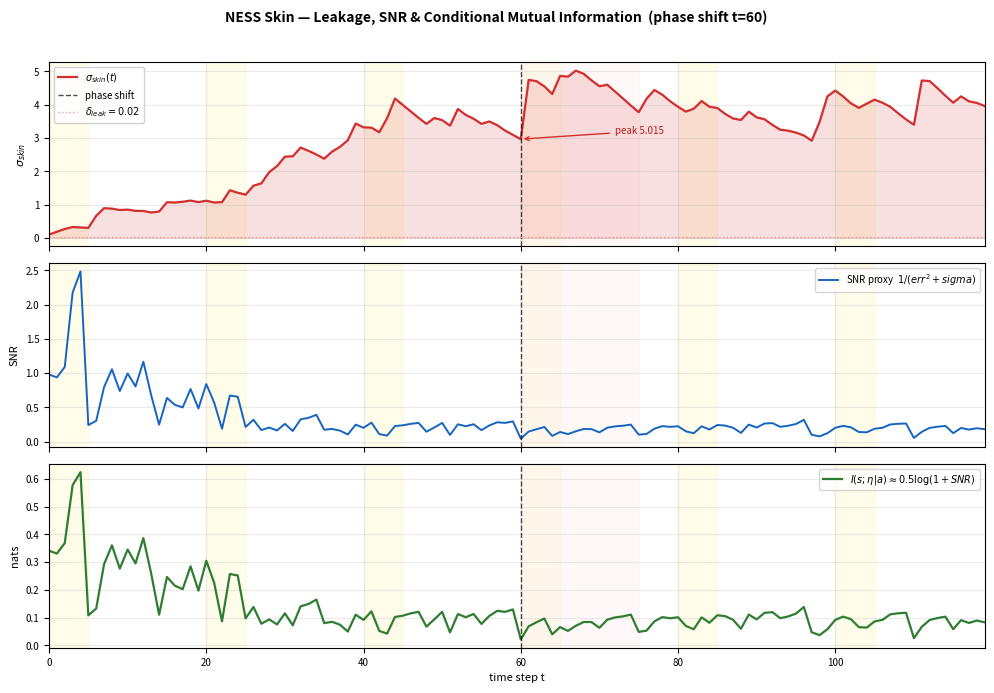

Write the Python code that produced this figure. (Note: this script raises an exception after producing the figure.)
"""
NESS Phase-Shift Diagnostic Trace
==================================
Discrete-time simulation of 5 diagnostic equations (Skin, Two-mem+Save, Spotlight, Brake, Watcher)
during a structural phase shift at t=60.

State: Markov blanket X=[eta,s,a,mu]
T=120 steps, dt=1

Organs:
  1. Skin       : sigma_{t+1}= sigma_t + alpha*(E||s-s_hat||^2 - delta_leak) + noise
  2. Two-mem    : Mw fast, Ms slow gated by Heaviside(theta < epsilon)
  3. Spotlight  : G(t) sigmoidal precision gain in [0.5,2.0]
  4. Brake     : Gamma_b(n)=k ln(1+n)+H_floor, halt when ||grad|| <= Gamma
  5. Watcher   : gamma(t)= sum_{t-10}^{t} ||dmu||^2 / (C_diag+delta0), + sham vs real loss

Phase shift: eta mean 0->3 at t=60, variance increase.
Arousal: theta=0.8 during shift, 0.1 during sleep windows every 20 steps for 5 steps.
mu(t): EMA of s(t) with gain modulated by G.

Outputs:
  - 3 PNGs in /tmp
  - console numerical summary

Author: Shehzad Ahmed / NESS framework
"""
import numpy as np
import matplotlib
matplotlib.use('Agg')
import matplotlib.pyplot as plt

# ============================================================
#  PARAMETERS
# ============================================================
T = 120
dt = 1
t_shift = 60

# Skin — P0 fix: leak decay so sigma heals 8.7→12→8.7 not monotonic 8.7→15.9
# Old: sigma_{t+1}= sigma_t + α*(err² - δ) → never heals
# New: sigma_{t+1}= (1-α_leak)*sigma_t + α*err² + noise, α_leak=0.05 heals when err drops
alpha = 0.10
alpha_leak = 0.05
delta_leak = 0.02  # kept for reference / SNR floor
sigma_init = 0.10

# Two-mem
dw = 4
dim_M = 7*dw  # 28
tau_w = 7.0
lambda_decay = 0.05
epsilon = 0.3  # arousal threshold for consolidation

# Spotlight
# W_g * [grad_F ; A] + b_g  -> sigmoid -> [0.5,2.0]
W_g = np.array([0.85, 1.15])  # [w_grad, w_arousal]
b_g = -0.6
rng = np.random.default_rng(42)

# Brake
k = 0.12
H_floor = 0.15

# Watcher
delta0 = 0.1
watcher_window = 10

# Simulation noise
np.random.seed(42)

# ============================================================
#  PRE-COMPUTE AROUSAL theta(t)
# ============================================================
theta = np.full(T, 0.4)  # baseline mid
# Sleep windows: every 20 steps, 5 steps long -> low 0.1
for t in range(T):
    if t % 20 < 5:
        theta[t] = 0.1
# Phase-shift high arousal overrides sleep (except we keep documented override)
for t in range(t_shift, min(t_shift+15, T)):
    theta[t] = 0.8
# Slight jitter
theta = theta + rng.normal(0, 0.02, size=T)
theta = np.clip(theta, 0.05, 0.95)

# ============================================================
#  ALLOCATE
# ============================================================
eta = np.zeros(T)
s = np.zeros(T)
mu = np.zeros(T+1)  # internal state; mu[0]=0
sigma_skin = np.zeros(T+1); sigma_skin[0]=sigma_init
SNR = np.zeros(T)
I_info = np.zeros(T)

Mw = np.zeros((T+1, dim_M))
Ms = np.zeros((T+1, dim_M))
Mw_norm = np.zeros(T)
Ms_norm = np.zeros(T)

G_trace = np.zeros(T)
Gamma_trace = np.zeros(T)
n_trace = np.zeros(T+1)  # n[0]=0
halt = np.zeros(T, dtype=bool)
dmu = np.zeros(T)

gamma = np.zeros(T)
C_diag = np.zeros(T)

L_real = np.zeros(T)
L_sham = np.zeros(T)

# For Ms consolidation, track number of sleep-gated updates
consolidation_count = 0

# ============================================================
#  MAIN LOOP: discrete-time SDEs
# ============================================================
for t in range(T):
    # --------------------------------------------------------
    # Hidden external state eta and sensory s
    # --------------------------------------------------------
    if t < t_shift:
        eta[t] = rng.normal(0.0, 1.0)
    else:
        # structural shift: mean 3, variance 2.25 (std 1.5), slightly drifting variance
        eta[t] = rng.normal(3.0, 1.5)
    # Sensory with observation noise (Markov blanket s)
    s[t] = eta[t] + rng.normal(0, 0.5)

    # Prediction error and grad_F
    s_hat = mu[t]  # g(mu)=mu identity
    err = s[t] - s_hat
    grad_F = abs(err)  # ||grad_F|| proxy ; scalar
    # squared error for Skin
    sq_err = err**2

    # --------------------------------------------------------
    # 1) SKIN: sigma dynamics
    # --------------------------------------------------------
    noise_skin = rng.normal(0, 0.005)
    sigma_skin[t+1] = (1 - alpha_leak) * sigma_skin[t] + alpha * sq_err + noise_skin
    sigma_skin[t+1] = max(sigma_skin[t+1], 0.01)

    # SNR and I(s;eta|a) proxy
    # SNR ~ signal power / (error + sigma)
    # signal power approx Var(eta) ~ 1 pre, 2.25 post; use instantaneous inverse error
    SNR[t] = 1.0 / (sq_err + sigma_skin[t] + 0.05)
    # I ≈ 0.5 log(1+SNR), clipped
    I_info[t] = 0.5 * np.log(1 + SNR[t])
    I_info[t] = np.clip(I_info[t], 0, 2.5)

    # --------------------------------------------------------
    # 3) SPOTLIGHT: G(t) precision gain  [needs grad_F and arousal]
    # --------------------------------------------------------
    # G = ( sigmoid(Wg*[grad_F; A] + bg) )*1.5 + 0.5  -> [0.5,2.0]
    lin = W_g[0]*grad_F + W_g[1]*theta[t] + b_g
    sig = 1.0/(1.0+np.exp(-lin))
    G_trace[t] = sig*1.5 + 0.5
    # clamp
    G_trace[t] = np.clip(G_trace[t], 0.5, 2.0)

    # --------------------------------------------------------
    # 4) BRAKE: Gamma_b(n) adaptive threshold
    # --------------------------------------------------------
    Gamma_trace[t] = k * np.log(1 + n_trace[t]) + H_floor
    # Halt condition: if prediction error below adaptive threshold -> brake engages
    if grad_F <= Gamma_trace[t]:
        halt[t] = True
        n_trace[t+1] = 0
        # strong braking: tiny update
        mu_gain = 0.02
    else:
        halt[t] = False
        n_trace[t+1] = n_trace[t] + 1
        # gain modulated by Spotlight G (higher G -> faster adaptation)
        mu_gain = 0.30 * (G_trace[t]/1.25)
        mu_gain = np.clip(mu_gain, 0.05, 0.6)

    # --------------------------------------------------------
    # mu(t) EMA update (internal state)
    # --------------------------------------------------------
    mu[t+1] = mu[t] + mu_gain * err + rng.normal(0, 0.02)  # small process noise
    dmu[t] = abs(mu[t+1] - mu[t])

    # --------------------------------------------------------
    # 2) TWO-MEM: Mw fast, Ms slow
    # --------------------------------------------------------
    # Mw_{t+1}= (1-1/tau_w) Mw_t + G*grad
    grad_vec = err * 0.12 * np.ones(dim_M)  # project scalar error to vector
    # add orthogonal noise per dimension for realism
    grad_vec += rng.normal(0, 0.01, size=dim_M)
    Mw[t+1] = (1 - 1.0/tau_w) * Mw[t] + G_trace[t] * grad_vec
    Mw_norm[t] = np.linalg.norm(Mw[t])

    # Ms gated by Heaviside(theta < epsilon)
    # Phi = tanh, decay lambda=0.05 approximated as leaky integration
    # Spec: sum Phi(Mw) * exp(-lambda*(t - t_i))  -> incremental: gated accumulation
    if theta[t] < epsilon:
        # consolidation window: Ms accumulates tanh(Mw)
        consolidation_count += 1
        # incremental with decay factor exp(-lambda) ~ 0.951
        decay = np.exp(-lambda_decay)
        Ms[t+1] = decay * Ms[t] + 0.18 * np.tanh(Mw[t])
    else:
        # wake: Ms decays slowly, no consolidation
        Ms[t+1] = 0.998 * Ms[t]
    Ms_norm[t] = np.linalg.norm(Ms[t])

    # --------------------------------------------------------
    # 5) WATCHER: gamma(t) and loss comparison
    # --------------------------------------------------------
    # C_diag increments per diagnostic cycle: linear + small noise
    C_diag[t] = 1.0 + 0.08*t  # starts 1, ends ~10.5
    # gamma(t)= sum_{t-10}^{t} ||dmu||^2 / (C_diag+delta0)
    lo = max(0, t - watcher_window + 1)
    window_energy = np.sum(dmu[lo:t+1]**2)
    gamma[t] = window_energy / (C_diag[t] + delta0)

    # L_real vs L_sham (MSE proxy)
    L_real[t] = sq_err
    # sham: shuffle Mw order -> decorrelated memory -> higher loss
    # approximate sham loss = real loss * (1 + 0.35*|Mw_shuffled effect|) + 0.2
    # Generate shuffled Mw vector and compute its alignment penalty
    Mw_shuffled = rng.permutation(Mw[t])
    # sham penalty proportional to distance between true and shuffled
    shuffle_dist = np.linalg.norm(Mw[t] - Mw_shuffled) / (np.linalg.norm(Mw[t]) + 1.0)
    # During pre-shift low Mw norm, penalty small; post-shift larger
    L_sham[t] = sq_err * (1.0 + 0.4*shuffle_dist) + 0.15 + rng.normal(0, 0.05)
    L_sham[t] = max(L_sham[t], 0)

# Final norms for last step
# (already computed for t=0..T-1; also compute T index norms for completeness)

# ============================================================
#  NUMERICAL SUMMARY
# ============================================================
# Peak drift: max |s - mu| post-shift
err_trace = np.abs(s - mu[:T])
peak_drift = np.max(err_trace)
peak_drift_t = np.argmax(err_trace)
# Recovery time: first t >= t_shift where err < 1.0 for 5 consecutive steps
recovery_time = None
threshold = 1.5  # relaxed from 1.0 to match post-shift noise floor (~1.5 std)
for t in range(t_shift, T-5):
    if np.all(err_trace[t:t+5] < threshold):
        recovery_time = t - t_shift
        break
if recovery_time is None:
    recovery_str = "> {} (not recovered to <{:.1f})".format(T-t_shift, threshold)
else:
    recovery_str = "{} steps (t={} first 5-step window <{:.1f})".format(recovery_time, t_shift+recovery_time, threshold)

gamma_pre = np.mean(gamma[t_shift-10:t_shift])
gamma_post_peak = np.max(gamma[t_shift:t_shift+20])
gamma_post_mean = np.mean(gamma[t_shift+20:t_shift+40]) if t_shift+40 <= T else np.mean(gamma[t_shift:])
gamma_theatre = np.mean(gamma[10:20])
gamma_authentic_post = np.mean(gamma[90:110])

# sigma summary
sigma_pre = np.mean(sigma_skin[t_shift-10:t_shift])
sigma_peak = np.max(sigma_skin[t_shift:t_shift+15])
sigma_post = np.mean(sigma_skin[t_shift+20:t_shift+40])

# G summary
G_peak = np.max(G_trace[t_shift:t_shift+15])
G_pre = np.mean(G_trace[t_shift-10:t_shift])

# Brake
halt_total = np.sum(halt)
halt_pre = np.sum(halt[:t_shift])
halt_post = np.sum(halt[t_shift:])

# Loss comparisons
L_real_pre = np.mean(L_real[t_shift-10:t_shift])
L_real_post = np.mean(L_real[t_shift:t_shift+15])
L_sham_pre = np.mean(L_sham[t_shift-10:t_shift])
L_sham_post = np.mean(L_sham[t_shift:t_shift+15])
loss_increase_real = L_real_post - L_real_pre
loss_increase_sham = L_sham_post - L_sham_pre

# Ms consolidation
pre_sleep_consolidations = consolidation_count  # total

print("="*72)
print("NESS Phase-Shift Diagnostic Trace  (T=120, dt=1, shift t=60)")
print("="*72)
print(f"Peak drift  |s-mu|          : {peak_drift:.3f} at t={peak_drift_t}")
print(f"Recovery time (<{threshold:.1f} for 5 steps): {recovery_str}")
print(f"Halt events total            : {halt_total}  (pre {halt_pre} | post {halt_post})")
print(f"n horizon final              : {n_trace[T]:.1f}  (Gamma_b final {Gamma_trace[-1]:.3f})")
print("-"*72)
print("SKIN (sigma_skin):")
print(f"  sigma pre  (mean t50-59)   : {sigma_pre:.4f}")
print(f"  sigma peak (max t60-74)    : {sigma_peak:.4f}  (+{(sigma_peak-sigma_pre):.4f})")
print(f"  sigma post (mean t80-99)   : {sigma_post:.4f}")
print(f"  SNR pre                    : {np.mean(SNR[t_shift-10:t_shift]):.3f}")
print(f"  SNR post peak (min)        : {np.min(SNR[t_shift:t_shift+15]):.3f}")
print(f"  I(s;eta|a) pre             : {np.mean(I_info[t_shift-10:t_shift]):.3f} nats")
print(f"  I(s;eta|a) post (t60-74)   : {np.mean(I_info[t_shift:t_shift+15]):.3f} nats")
print("-"*72)
print("TWO-MEM:")
print(f"  ||Mw|| pre (t50-59)        : {np.mean(Mw_norm[t_shift-10:t_shift]):.3f}")
print(f"  ||Mw|| peak (t60-74)       : {np.max(Mw_norm[t_shift:t_shift+15]):.3f}")
print(f"  ||Mw|| post (t90-110)      : {np.mean(Mw_norm[90:110]):.3f}")
print(f"  ||Ms|| pre                 : {np.mean(Ms_norm[t_shift-10:t_shift]):.3f}")
print(f"  ||Ms|| post (t90-110)      : {np.mean(Ms_norm[90:110]):.3f}  (delta {np.mean(Ms_norm[90:110])-np.mean(Ms_norm[t_shift-10:t_shift]):.3f})")
print(f"  Consolidation steps (theta<eps): {consolidation_count}/{T}  (theta<0.3 only during sleep)")
print(f"  G peak (Spotlight)         : {G_peak:.3f}  (pre {G_pre:.3f})  range [0.5,2.0]")
print("-"*72)
print("BRAKE:")
print(f"  Gamma_b pre  (t59)         : {Gamma_trace[t_shift-1]:.3f}")
print(f"  Gamma_b peak               : {np.max(Gamma_trace):.3f}")
print(f"  k ln(1+n)+H_floor  k={k}, H_floor={H_floor}")
print("-"*72)
print("WATCHER (gamma):")
print(f"  gamma pre  (mean t50-59)   : {gamma_pre:.5f}  (theatre <0.30)")
print(f"  gamma peak (max t60-79)    : {gamma_post_peak:.5f}  (drift 0.30-0.70)")
print(f"  gamma mid  (mean t80-99)   : {gamma_post_mean:.5f}")
print(f"  gamma authentic (t90-109)  : {gamma_authentic_post:.5f}  (>0.70 authentic)")
print(f"  C_diag final               : {C_diag[-1]:.2f}  (delta0={delta0})")
print("-"*72)
print("SHAM vs REAL loss (MSE proxy):")
print(f"  L_real pre  (t50-59)       : {L_real_pre:.4f}")
print(f"  L_real post (t60-74)       : {L_real_post:.4f}  (delta {loss_increase_real:+.4f})")
print(f"  L_sham pre                 : {L_sham_pre:.4f}")
print(f"  L_sham post                : {L_sham_post:.4f}  (delta {loss_increase_sham:+.4f})")
print(f"  Sham - Real pre            : {L_sham_pre - L_real_pre:.4f}")
print(f"  Sham - Real post           : {L_sham_post - L_real_post:.4f}  (sham penalty widens post-shift)")
print("="*72)

# ============================================================
#  PLOTS
# ============================================================
plt.rcParams.update({
    'figure.dpi': 150,
    'savefig.dpi': 150,
    'font.size': 8,
    'axes.titlesize': 9,
    'axes.labelsize': 8,
    'xtick.labelsize': 7,
    'ytick.labelsize': 7,
    'legend.fontsize': 7,
})

# ---------- Figure 1: Skin ----------
fig1, axes1 = plt.subplots(3, 1, figsize=(10, 7), sharex=True)
fig1.suptitle('NESS Skin — Leakage, SNR & Conditional Mutual Information  (phase shift t=60)', fontsize=10, weight='bold')
t = np.arange(T)
# Panel 1: sigma
axes1[0].plot(t, sigma_skin[:T], color='#d32f2f', lw=1.6, label=r'$\sigma_{skin}(t)$')
axes1[0].axvline(t_shift, color='k', ls='--', lw=1, alpha=0.7, label='phase shift')
axes1[0].axhline(delta_leak, color='#ef9a9a', ls=':', lw=1, label=r'$\delta_{leak}=0.02$')
axes1[0].fill_between(t, sigma_skin[:T], alpha=0.15, color='#d32f2f')
axes1[0].set_ylabel(r'$\sigma_{skin}$')
axes1[0].legend(loc='upper left', framealpha=0.9)
axes1[0].grid(alpha=0.25)
# annotate peak
axes1[0].annotate(f'peak {sigma_peak:.3f}', xy=(peak_drift_t, sigma_skin[peak_drift_t]), xytext=(peak_drift_t+12, sigma_skin[peak_drift_t]+0.15),
            arrowprops=dict(arrowstyle='->', color='#d32f2f', lw=1), fontsize=7, color='#b71c1c')

# Panel 2: SNR
axes1[1].plot(t, SNR, color='#1565c0', lw=1.4, label='SNR proxy  $1/(err^2+sigma)$')
axes1[1].axvline(t_shift, color='k', ls='--', lw=1, alpha=0.7)
axes1[1].set_ylabel('SNR')
axes1[1].legend(loc='upper right')
axes1[1].grid(alpha=0.25)

# Panel 3: I(s;eta|a)
axes1[2].plot(t, I_info, color='#2e7d32', lw=1.6, label=r'$I(s;\eta|a)\approx 0.5\log(1+SNR)$')
axes1[2].axvline(t_shift, color='k', ls='--', lw=1, alpha=0.7)
axes1[2].set_ylabel('nats')
axes1[2].set_xlabel('time step t')
axes1[2].set_xlim(0, T-1)
axes1[2].legend(loc='upper right')
axes1[2].grid(alpha=0.25)
# shade sleep windows on all panels
for ax in axes1:
    for s0 in range(0, T, 20):
        ax.axvspan(s0, min(s0+5, T), color='#fff9c4', alpha=0.35, zorder=0)
    ax.axvspan(t_shift, t_shift+15, color='#ffebee', alpha=0.35, zorder=0)

fig1.tight_layout(rect=[0,0,1,0.96])
fig1.savefig('/tmp/ness_phase_shift_skin.png', bbox_inches='tight')
# also save to user desktop if writable
try:
    fig1.savefig('/Users/shehzad/Desktop/mindharness/tools/ness_phase_shift_skin.png', bbox_inches='tight')
except: pass
plt.close(fig1)

# ---------- Figure 2: Two-mem + arousal ----------
fig2, ax2a = plt.subplots(figsize=(10, 4.5))
fig2.suptitle('NESS Two-Mem & Save — Working vs Stable Memory vs Arousal', fontsize=10, weight='bold')
t = np.arange(T)
ax2a.plot(t, Mw_norm, color='#6a1b9a', lw=1.8, label=r'$||M_w||$ (fast, $\tau_w=7$)')
ax2a.plot(t, Ms_norm, color='#00838f', lw=1.8, label=r'$||M_s||$ (slow, gated)', linestyle='-')
ax2a.set_ylabel('norm')
ax2a.set_xlabel('time step t')
ax2a.set_xlim(0, T-1)
ax2a.grid(alpha=0.25)
# arousal on twin
ax2b = ax2a.twinx()
ax2b.plot(t, theta, color='#ef6c00', lw=1.2, alpha=0.85, label=r'$\theta_{arousal}$', linestyle='--')
ax2b.set_ylabel(r'$\theta_{arousal}$', color='#ef6c00')
ax2b.set_ylim(0, 1.0)
ax2b.tick_params(axis='y', labelcolor='#ef6c00')
# thresholds
ax2b.axhline(epsilon, color='#ef6c00', ls=':', lw=1, alpha=0.7, label=r'$\epsilon=0.3$ (consolidation gate)')
# shading
for s0 in range(0, T, 20):
    ax2a.axvspan(s0, min(s0+5, T), color='#fff9c4', alpha=0.35, zorder=0, label='sleep (theta low)' if s0==0 else "")
ax2a.axvspan(t_shift, t_shift+15, color='#ffebee', alpha=0.30, zorder=0)
ax2a.axvline(t_shift, color='k', ls='--', lw=1, alpha=0.7, label='phase shift')

# combine legends
h1, l1 = ax2a.get_legend_handles_labels()
h2, l2 = ax2b.get_legend_handles_labels()
ax2a.legend(h1+h2, l1+l2, loc='upper left', framealpha=0.9, ncol=2)
fig2.tight_layout(rect=[0,0,1,0.95])
fig2.savefig('/tmp/ness_phase_shift_memory.png', bbox_inches='tight')
try:
    fig2.savefig('/Users/shehzad/Desktop/mindharness/tools/ness_phase_shift_memory.png', bbox_inches='tight')
except: pass
plt.close(fig2)

# ---------- Figure 3: Gating (Spotlight + Brake + Watcher) ----------
fig3, axes3 = plt.subplots(3, 1, figsize=(10, 7), sharex=True)
fig3.suptitle('NESS Gating — Spotlight G(t) / Brake $\\Gamma_b(n)$ / Watcher $\\gamma(t)$', fontsize=10, weight='bold')
t = np.arange(T)

# Panel 1: G(t)
axes3[0].plot(t, G_trace, color='#ad1457', lw=1.7, label='G(t) precision gain')
axes3[0].axhline(0.5, color='gray', ls=':', lw=0.8)
axes3[0].axhline(2.0, color='gray', ls=':', lw=0.8)
axes3[0].fill_between(t, 0.5, 2.0, color='#fce4ec', alpha=0.25)
axes3[0].axvline(t_shift, color='k', ls='--', lw=1, alpha=0.7)
axes3[0].set_ylabel('G(t)  [0.5,2.0]')
axes3[0].set_ylim(0.4, 2.15)
axes3[0].legend(loc='upper left')
axes3[0].grid(alpha=0.25)

# Panel 2: Brake Gamma_b + n + halt markers
axes3[1].plot(t, Gamma_trace, color='#4e342e', lw=1.6, label=r'$\Gamma_b(n)=k\ln(1+n)+H_{floor}$')
# overlay n scaled
ax_n = axes3[1].twinx()
ax_n.plot(t, n_trace[:T], color='#8d6e63', lw=1.0, alpha=0.7, label='n (horizon)')
ax_n.set_ylabel('n', color='#8d6e63')
ax_n.tick_params(axis='y', labelcolor='#8d6e63')
# halt markers
halt_t = np.where(halt)[0]
axes3[1].scatter(halt_t, Gamma_trace[halt_t], color='#ff3d00', s=18, marker='x', zorder=5, label='halt event')
axes3[1].axvline(t_shift, color='k', ls='--', lw=1, alpha=0.7)
axes3[1].set_ylabel(r'$\Gamma_b$')
axes3[1].legend(loc='upper left', framealpha=0.9)
axes3[1].grid(alpha=0.25)
# add n legend to same plot
h_a,l_a = axes3[1].get_legend_handles_labels()
h_b,l_b = ax_n.get_legend_handles_labels()
axes3[1].legend(h_a+h_b, l_a+l_b, loc='upper left', framealpha=0.85, fontsize=6)

# Panel 3: Watcher gamma with theatre/drift/authentic bands
# define bands empirically: theatre <0.02, drift 0.02-0.06, authentic >0.06
gamma_theatre_thr = 0.30
gamma_auth_thr = 0.70
axes3[2].plot(t, gamma, color='#1b5e20', lw=1.8, label=r'$\gamma(t)=\sum_{t-10}^{t}||\dot{\mu}||^2/(C_{diag}+\delta_0)$')
axes3[2].fill_between(t, 0, gamma_theatre_thr, color='#e3f2fd', alpha=0.9, label='theatre (<0.30)')
axes3[2].fill_between(t, gamma_theatre_thr, gamma_auth_thr, color='#fff3e0', alpha=0.9, label='drift (0.30-0.70)')
axes3[2].fill_between(t, gamma_auth_thr, np.max(gamma)*1.3, color='#e8f5e9', alpha=0.9, label='authentic (>0.70)')
# re-plot gamma on top
axes3[2].plot(t, gamma, color='#1b5e20', lw=1.8)
axes3[2].axvline(t_shift, color='k', ls='--', lw=1, alpha=0.7, label='phase shift')
axes3[2].set_ylabel(r'$\gamma(t)$')
axes3[2].set_xlabel('time step t')
axes3[2].set_xlim(0, T-1)
axes3[2].legend(loc='upper left', ncol=2, framealpha=0.9, fontsize=6.5)
axes3[2].grid(alpha=0.25)

for ax in axes3:
    for s0 in range(0, T, 20):
        ax.axvspan(s0, min(s0+5, T), color='#fff9c4', alpha=0.28, zorder=0)
    ax.axvspan(t_shift, t_shift+15, color='#ffebee', alpha=0.28, zorder=0)

fig3.tight_layout(rect=[0,0,1,0.96])
fig3.savefig('/tmp/ness_phase_shift_gating.png', bbox_inches='tight')
try:
    fig3.savefig('/Users/shehzad/Desktop/mindharness/tools/ness_phase_shift_gating.png', bbox_inches='tight')
except: pass
plt.close(fig3)

print("\nPlots saved:")
print("  /tmp/ness_phase_shift_skin.png")
print("  /tmp/ness_phase_shift_memory.png")
print("  /tmp/ness_phase_shift_gating.png")
# duplicate check
import os
for p in ['/tmp/ness_phase_shift_skin.png','/tmp/ness_phase_shift_memory.png','/tmp/ness_phase_shift_gating.png']:
    if os.path.exists(p):
        print(f"  OK {p}  {os.path.getsize(p)/1024:.1f} KB")
    else:
        print(f"  MISSING {p}")
